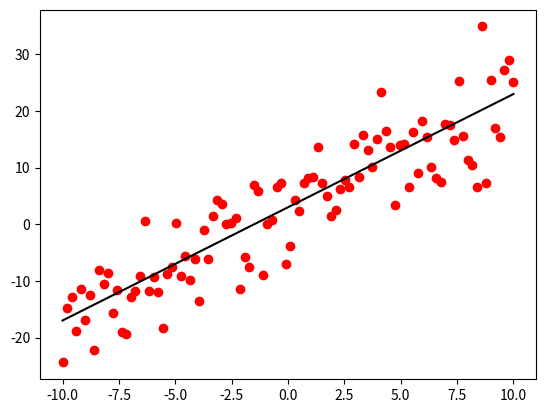

Source code (Python):
# -*- coding: utf-8 -*-
"""
Created on Fri Sep 25 12:34:48 2020

[redacted]
"""

import matplotlib.pyplot as plt
import math as m
import numpy as np
import random as r
x=np.linspace(-10,10,100)
a=2
b=3
y=a*x+b
plt.plot(x,y,'k')
normal=np.empty([100,],dtype=float)
for i in range(0,100):
    normal[i]=r.normalvariate(0,1)
mean=sum(x)/len(x)
var=0
for i in x:
    var+=(i-mean)**2/100
stddev=m.sqrt(var)
y1=a*x+b+stddev*normal
plt.scatter(x[:],y1,c='r')